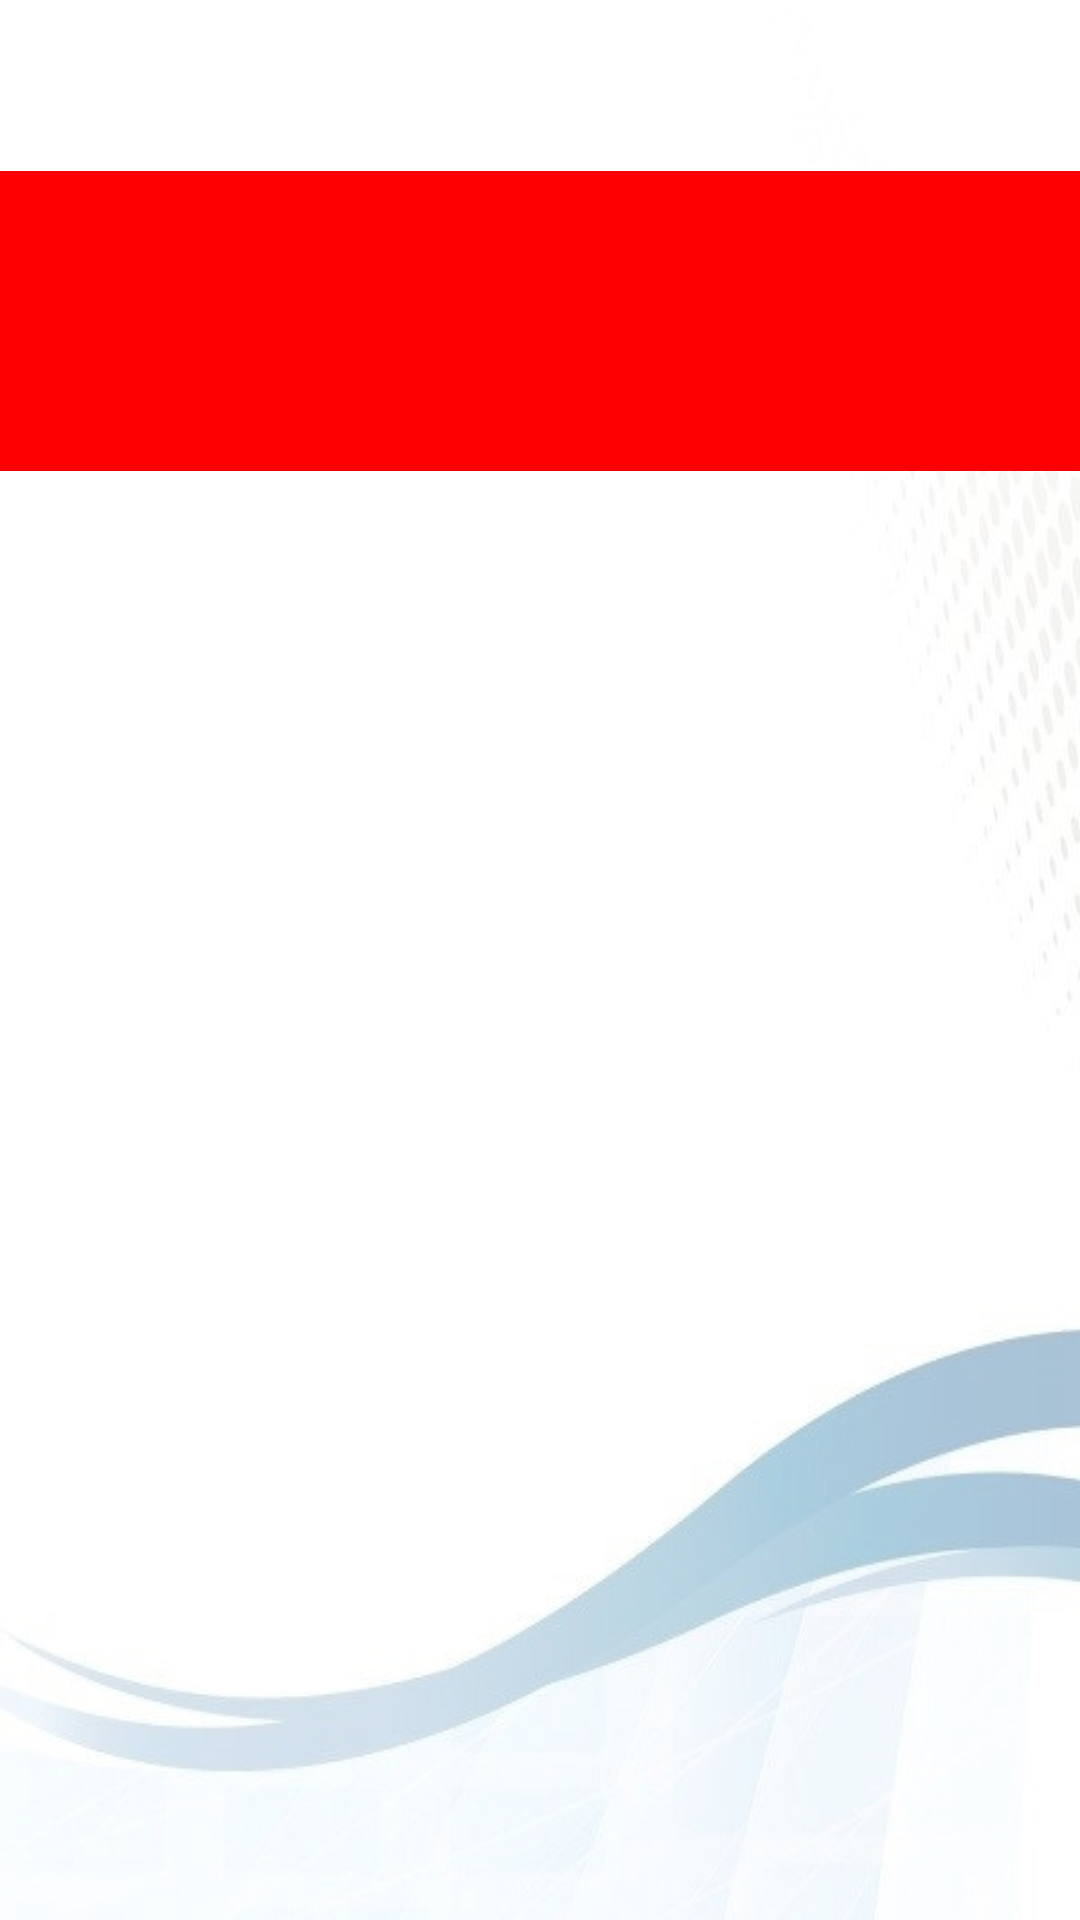

Here is an Android app screen rendered from its layout file. Give the layout XML and the strings, colors and styles it references.
<!-- AndroidManifest.xml: application theme AppTheme -->
<!-- res/layout/teste.xml -->
<RelativeLayout xmlns:android="http://schemas.android.com/apk/res/android"
    android:layout_width="fill_parent"
    android:layout_height="fill_parent"
    android:background="@android:color/transparent" >

    <LinearLayout
        android:id="@+id/linearLayout1"
        android:layout_width="match_parent"
        android:layout_height="100dp"
        android:layout_alignParentTop="true"
        android:layout_centerHorizontal="true"
        android:layout_marginTop="57dp"
        android:background="#f00"
        android:orientation="vertical" >
    </LinearLayout>

    <ImageView
        android:id="@+id/imageView1"
        android:layout_width="100dp"
        android:layout_height="100dp"
        android:layout_alignParentTop="true"
        android:layout_centerHorizontal="true"
        android:src="@drawable/placeholder" />

</RelativeLayout>
<!-- resources referenced by this layout -->
<resources>
  <style name="AppTheme" parent="Theme.MaterialComponents.Light.DarkActionBar">
          
          <item name="colorPrimary">@color/colorPrimary</item>
          <item name="colorPrimaryDark">@color/colorPrimaryDark</item>
          <item name="colorAccent">@color/colorAccent</item>
  
          <item name="android:windowBackground">@drawable/back</item>
      </style>
  <color name="colorPrimary">#0070b3</color>
  <color name="colorPrimaryDark">#015C92</color>
  <color name="colorAccent">#013655</color>
  <!-- drawable back: jpg bitmap (drawable, 28496 bytes) -->
</resources>
